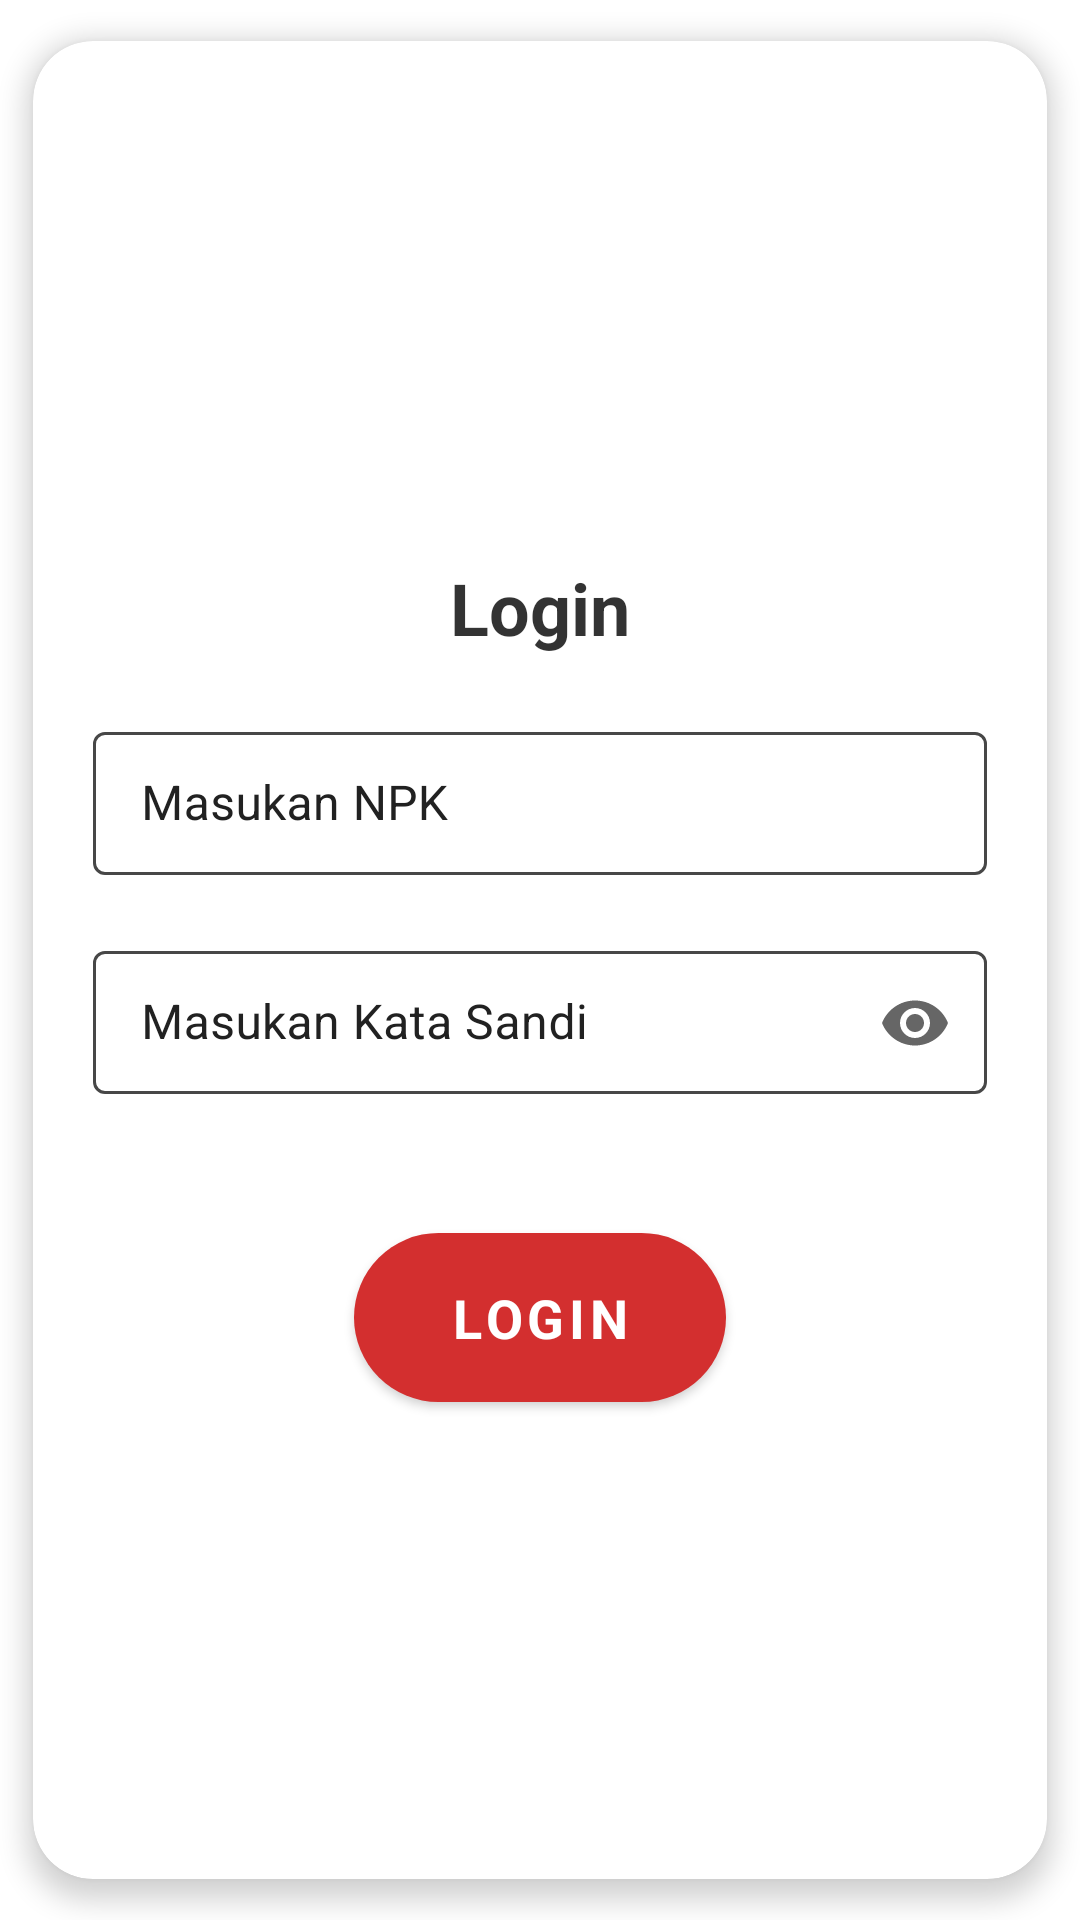

Produce the Android XML layout that renders to this screen, including the resource entries it uses.
<!-- AndroidManifest.xml: application theme Theme.DigitalPatrolGuard -->
<!-- res/layout/layout_login.xml -->
<?xml version="1.0" encoding="utf-8"?>
<androidx.cardview.widget.CardView xmlns:android="http://schemas.android.com/apk/res/android"
    xmlns:app="http://schemas.android.com/apk/res-auto"
    android:layout_width="match_parent"
    android:layout_height="wrap_content"
    android:layout_gravity="center"
    android:layout_marginTop="@dimen/loginViewsMargin"
    android:layout_marginBottom="@dimen/loginViewsMargin"
    app:cardCornerRadius="20dp"
    style="@style/card"
    android:background="@color/default_background_color"
    app:cardPreventCornerOverlap="true"
    app:cardUseCompatPadding="true">

    <LinearLayout
        android:layout_gravity="center"
        android:orientation="vertical"
        android:padding="@dimen/loginViewsMargin"
        style="@style/linearParent">

        <TextView
            style="@style/headerText"
            android:layout_width="match_parent"
            android:layout_height="wrap_content"
            android:layout_marginTop="@dimen/loginViewsMargin"
            android:layout_marginBottom="@dimen/loginViewsMargin"
            android:gravity="center"
            android:text="@string/text_login"
            android:textSize="@dimen/headerTextSize"
            android:textStyle="bold" />


        <com.google.android.material.textfield.TextInputLayout
            android:layout_width="match_parent"
            android:layout_height="wrap_content"
            android:layout_marginBottom="@dimen/loginViewsMargin"
            android:hint="Masukan NPK"
            android:imeOptions="actionNext"
            style="@style/AstraTextInputLogin"
            app:endIconMode="clear_text">

            <com.google.android.material.textfield.TextInputEditText
                android:id="@+id/username"
                android:layout_width="match_parent"
                android:layout_height="wrap_content"
                android:text=""
                android:maxLines="1"
                android:inputType="number"
                app:endIconMode="clear_text"
                android:nextFocusDown="@+id/password"
                android:imeOptions="actionNext"
                />

        </com.google.android.material.textfield.TextInputLayout>

        <com.google.android.material.textfield.TextInputLayout
            style="@style/AstraTextInputLogin"
            android:layout_width="match_parent"
            android:layout_height="wrap_content"
            android:layout_marginBottom="@dimen/loginViewsMargin"
            android:hint="@string/text_password"
            app:endIconMode="password_toggle">

            <com.google.android.material.textfield.TextInputEditText
                android:id="@+id/password"
                android:layout_width="match_parent"
                android:layout_height="wrap_content"
                android:inputType="textPassword"
                android:text=""
                android:imeOptions="actionDone"
                app:errorEnabled="true" />

        </com.google.android.material.textfield.TextInputLayout>

        <Button
            android:id="@+id/login"
            style="@style/AstraButtonBgLightStyle"
             android:layout_height="wrap_content"
            android:layout_width="wrap_content"
            android:layout_gravity="center_horizontal"
            android:layout_marginTop="@dimen/loginViewsMargin"
            android:padding="@dimen/dp_16"
            android:paddingStart="32dp"
            android:paddingEnd="32dp"
            android:text="Login" />

        <Button
            android:id="@+id/forgot_password"
            style="@style/AstraButtonOutlineBgLight"
            android:layout_height="wrap_content"
            android:layout_width="wrap_content"
            android:layout_gravity="center_horizontal"
            android:layout_marginTop="@dimen/loginViewsMargin"
            android:paddingStart="32dp"
            android:paddingEnd="32dp"
            android:visibility="gone"
            android:text="Lupa Password" />

        <ProgressBar
            android:id="@+id/loading"
            style="?android:attr/progressBarStyle"
            android:layout_width="match_parent"
            android:layout_height="wrap_content"
            android:visibility="gone" />


    </LinearLayout>


</androidx.cardview.widget.CardView>
<!-- resources referenced by this layout -->
<resources>
  <color name="default_background_color">#25FFE1DB</color>
  <dimen name="dp_16">16dp</dimen>
  <dimen name="headerTextSize">24sp</dimen>
  <dimen name="loginViewsMargin">20dp</dimen>
  <string name="text_login">Login</string>
  <string name="text_password">Masukan Kata Sandi</string>
  <style name="AstraButtonBgLightStyle" parent="Widget.MaterialComponents.Button">
          <item name="backgroundTint">@color/primaryDarkColor</item>
          <item name="android:textColor">@color/white</item>
          <item name="textAllCaps">true</item>
          <item name="android:layout_height">@dimen/btn_height</item>
          <item name="cornerRadius">30dp</item>
          <item name="android:textSize">18sp</item>
          <item name="fontFamily">@font/roboto</item>
          <item name="android:textStyle">bold</item>
      </style>
  <style name="AstraTextInputLogin" parent="@style/Widget.MaterialComponents.TextInputLayout.OutlinedBox.Dense">
          <item name="boxStrokeErrorColor">@color/red_500</item>
          <item name="hintTextColor">@color/grey_900</item>
          <item name="backgroundColor">@color/grey_900</item>
          <item name="fontFamily">@font/roboto</item>
          <item name="boxStrokeColor">@color/grey_900</item>
          <item name="boxStrokeWidth">1dp</item>
          <item name="android:textColorHint">@color/grey_900</item>
  
      </style>
  <style name="card" parent="@style/Widget.MaterialComponents.CardView">
          <item name="cardCornerRadius">15dp</item>
          <item name="cardElevation">5dp</item>
          <item name="cardPreventCornerOverlap">true</item>
          <item name="cardUseCompatPadding">true</item>
          <item name="cardBackgroundColor">@color/bg_card</item>
      </style>
  <style name="headerText" parent="parent">
          <item name="android:textSize">24dp</item>
          <item name="android:textAlignment">center</item>
          <item name="android:textColor">@color/primaryTextColor</item>
          <item name="android:textStyle">bold</item>
          <item name="fontFamily">@font/roboto_bold</item>
  
      </style>
  <style name="linearParent" parent="parent">
          <item name="android:orientation">vertical</item>
      </style>
  <style name="Theme.DigitalPatrolGuard" parent="Theme.MaterialComponents.DayNight.DarkActionBar">
          
          <item name="colorPrimary">@color/primaryDarkColor</item>
          <item name="colorPrimaryVariant">@color/primaryLightColor</item>
          <item name="colorOnPrimary">@color/primaryTextColor</item>
          
          <item name="colorSecondary">@color/secondaryColor</item>
          <item name="colorSecondaryVariant">@color/secondaryDarkColor</item>
          <item name="colorOnSecondary">@color/secondaryTextColor</item>
          
          <item name="android:statusBarColor" tools:targetApi="l">@color/secondaryDarkColor</item>
          
      </style>
  <color name="primaryDarkColor">#D32F2F</color>
  <color name="white">#FFFFFFFF</color>
  <dimen name="btn_height">62dp</dimen>
  <color name="primaryColor">#c20000</color>
  <color name="red_500">#F44336</color>
  <color name="grey_900">#212121</color>
  <color name="bg_card">#fff</color>
  <style name="parent" parent="Theme.DigitalPatrolGuard">
          <item name="android:layout_width">match_parent</item>
          <item name="android:layout_height">wrap_content</item>
      </style>
  <color name="primaryTextColor">#CC000000</color>
  <color name="primaryLightColor">#FFA191</color>
  <color name="secondaryColor">#FF5252</color>
  <color name="secondaryDarkColor">#c20000</color>
  <color name="secondaryTextColor">#ffffff</color>
</resources>
